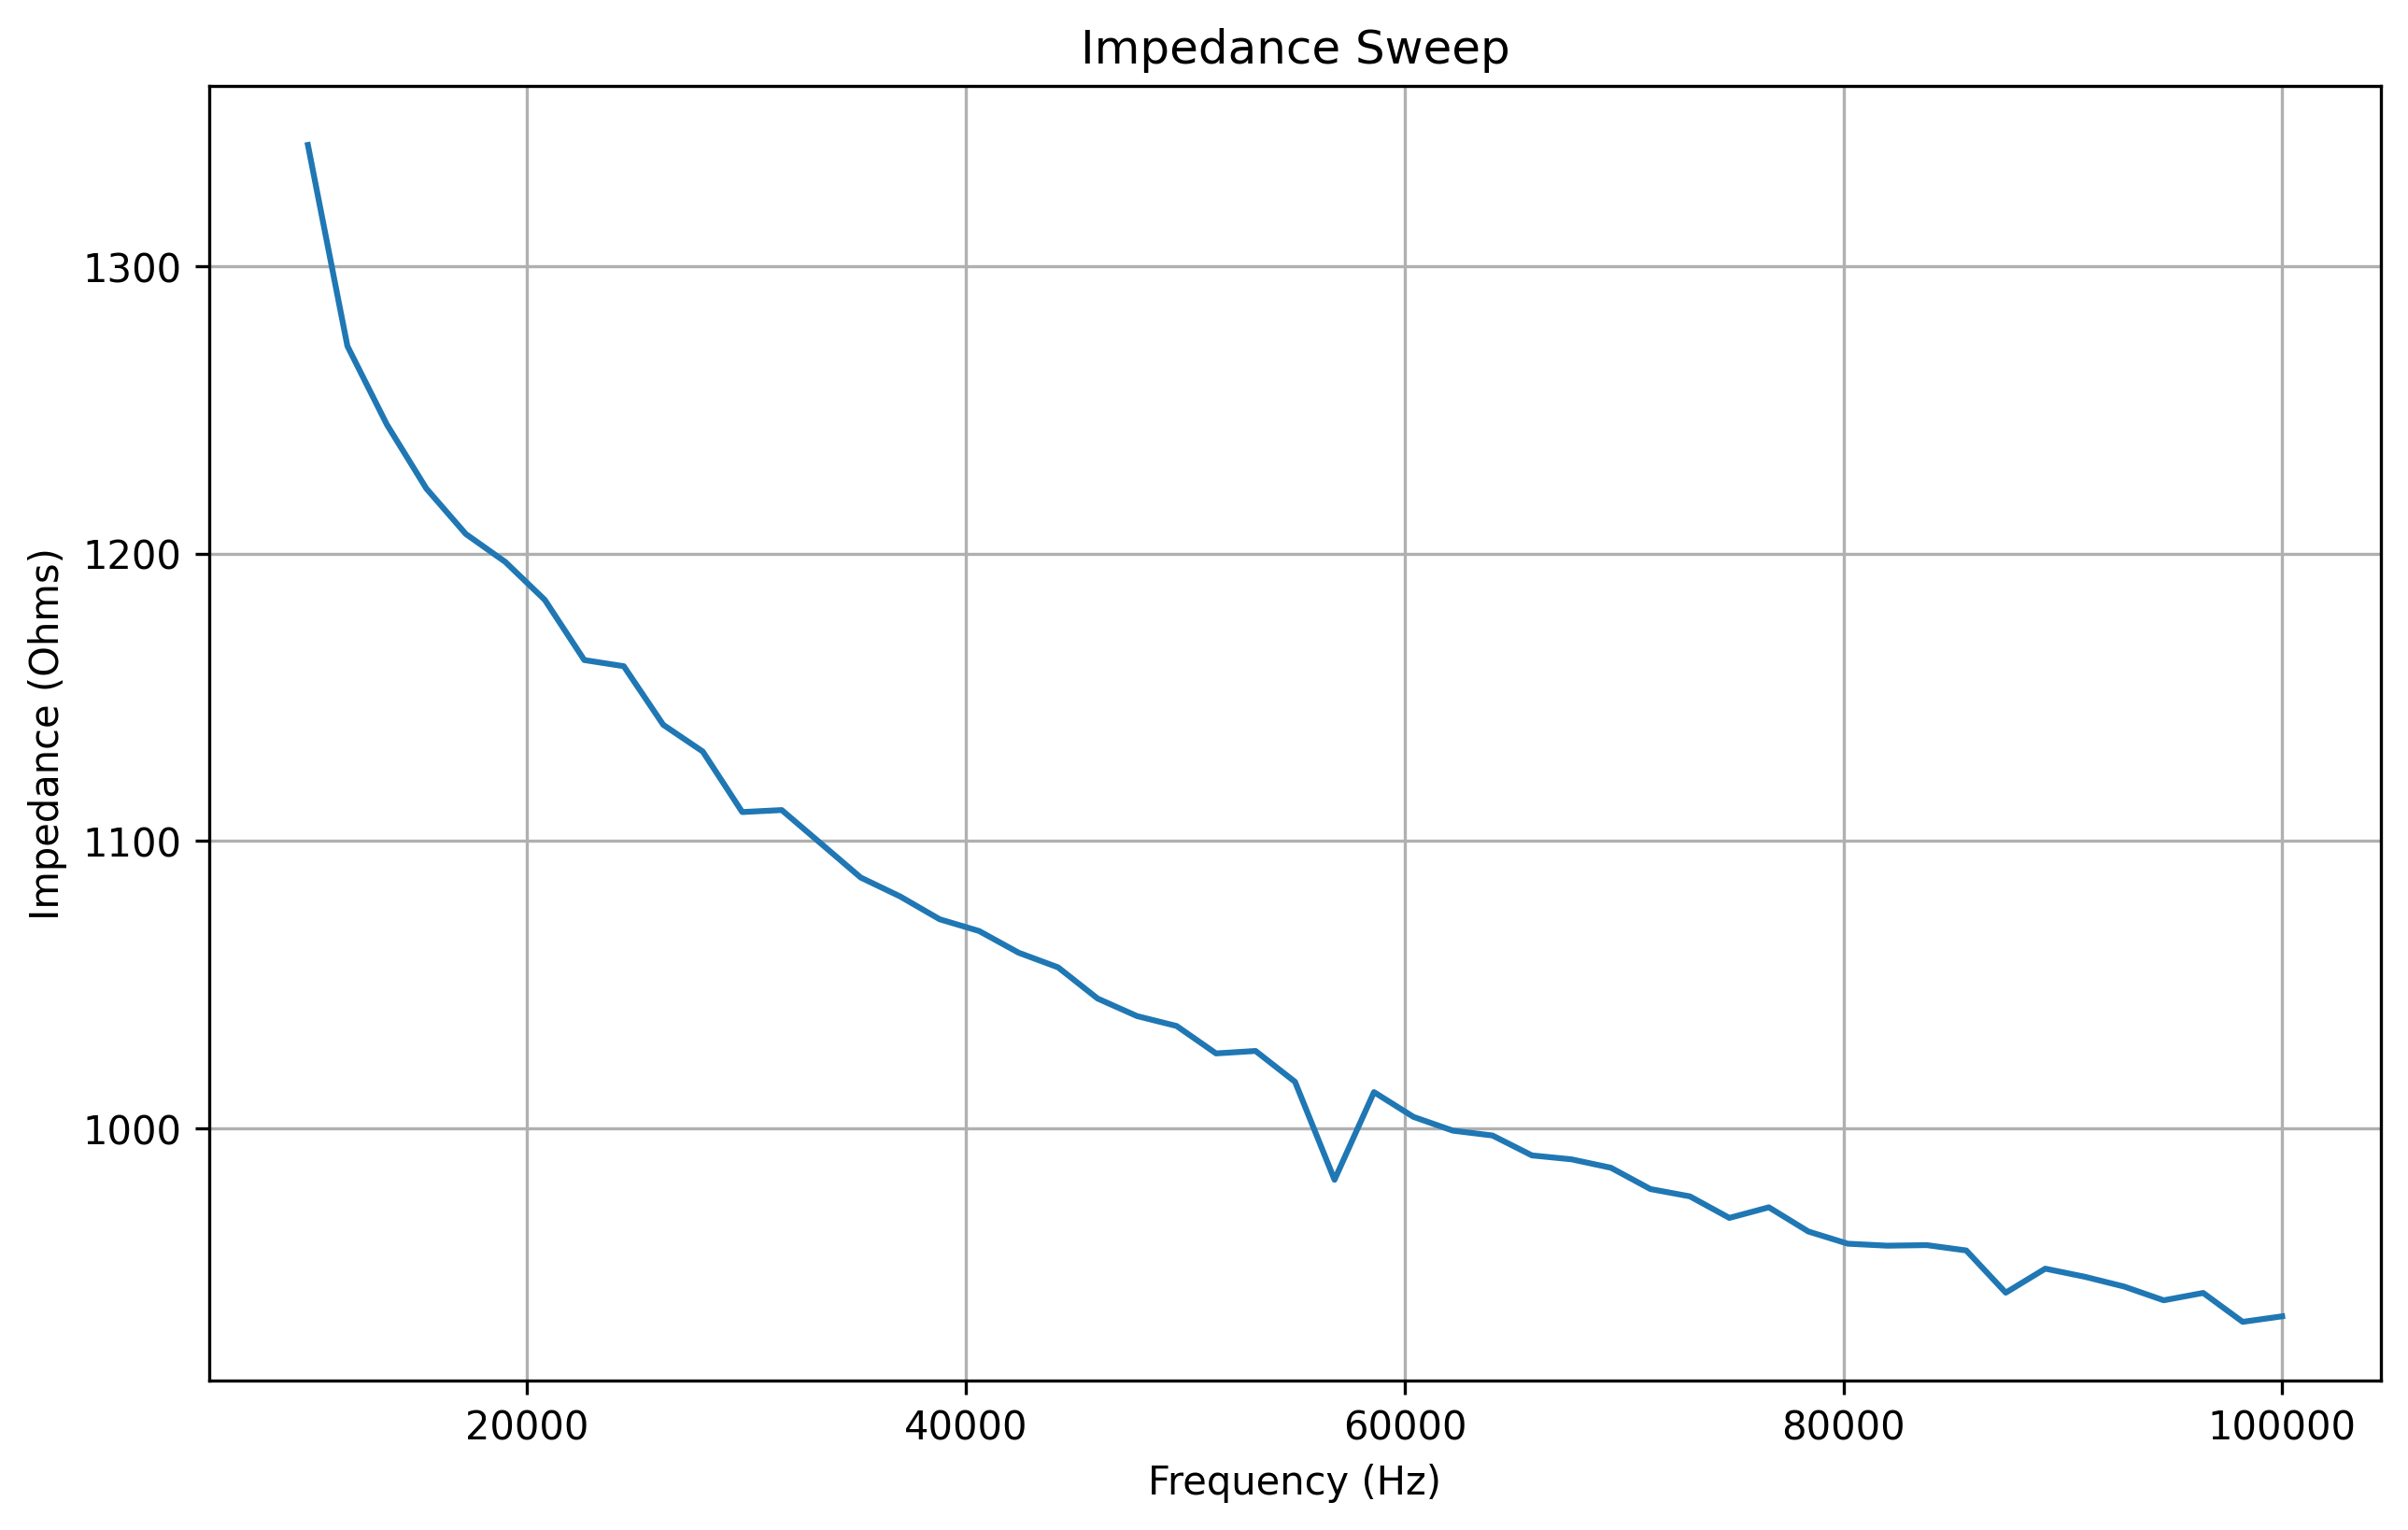

Values plotted in this chart, from the file beside it:
frequency, real, imaginary, magnitude, impedance
10000, -17.0, -758.0, 758.2, 1342
11800, -9.0, -779.0, 779, 1272
13600, -15.0, -801.0, 801.1, 1245
15400, 6.0, -805.0, 805, 1223
17200, 14.0, -816.0, 816.1, 1207
19000, 29.0, -834.0, 834.5, 1197
20800, 39.0, -837.0, 837.9, 1184
22600, 63.0, -847.0, 849.3, 1163
24400, 79.0, -855.0, 858.6, 1161
26200, 98.0, -863.0, 868.5, 1140
28000, 115.0, -863.0, 870.6, 1131
29800, 134.0, -878.0, 888.2, 1110
31600, 152.0, -878.0, 891.1, 1111
33400, 170.0, -882.0, 898.2, 1099
35200, 189.0, -891.0, 910.8, 1087
37000, 214.0, -888.0, 913.4, 1081
38800, 232.0, -889.0, 918.8, 1073
40600, 249.0, -889.0, 923.2, 1069
42400, 270.0, -892.0, 932, 1061
44200, 294.0, -886.0, 933.5, 1056
46000, 318.0, -889.0, 944.2, 1045
47800, 334.0, -888.0, 948.7, 1039
49600, 359.0, -882.0, 952.3, 1036
51400, 379.0, -883.0, 960.9, 1026
53200, 394.0, -877.0, 961.4, 1027
55000, 421.0, -872.0, 968.3, 1016
56800, 432.0, -878.0, 978.5, 982.2
58600, 459.0, -862.0, 976.6, 1013
60400, 483.0, -854.0, 981.1, 1004
62200, 501.0, -846.0, 983.2, 999.3
64000, 524.0, -843.0, 992.6, 997.6
65800, 542.0, -831.0, 992.1, 990.7
67600, 562.0, -823.0, 996.6, 989.3
69400, 583.0, -811.0, 998.8, 986.4
71200, 604.0, -801.0, 1003, 979
73000, 622.0, -789.0, 1005, 976.4
74800, 641.0, -778.0, 1008, 968.9
76600, 661.0, -766.0, 1012, 972.6
78400, 678.0, -755.0, 1015, 964.2
80200, 702.0, -736.0, 1017, 960
82000, 702.0, -748.0, 1026, 959.3
83800, 734.0, -714.0, 1024, 959.5
85600, 741.0, -699.0, 1019, 957.6
87400, 769.0, -684.0, 1029, 942.9
89200, 783.0, -667.0, 1029, 951.3
91000, 798.0, -653.0, 1031, 948.5
92800, 819.0, -635.0, 1036, 945.1
94600, 834.0, -618.0, 1038, 940.3
96400, 843.0, -604.0, 1037, 942.9
98200, 865.0, -584.0, 1044, 932.8
100000, 880.0, -565.0, 1046, 934.7
